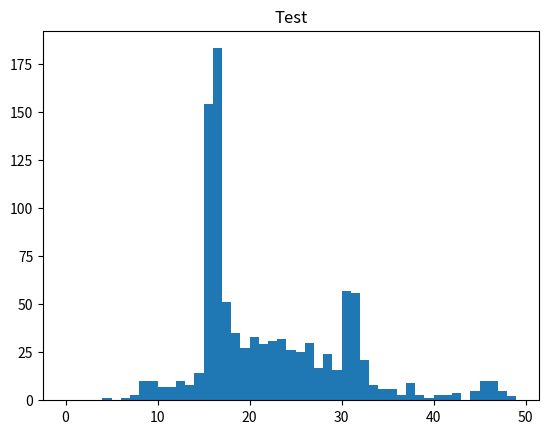

This chart was generated by the following Python code:
from random import choices, randint
import time
import numpy, matplotlib.pyplot
import csv


class Sim:
    def __init__(
        self,
        drop_table: list[str],
        prob_table: list[float],
        parts: dict,
        required_tokens: int,
    ):
        self.drop_table = drop_table
        self.prob_table = prob_table
        self.parts = parts
        self.required_tokens = required_tokens
        self.tokens = 0
        self.drops = []
        self.sims = []

    def disruption_sim(self) -> int:
        drops = []
        runs = 0
        current_run_tokens = self.required_tokens
        while (not all(n in drops for n in self.parts.items())) and (
            current_run_tokens >= 0
        ):
            runs += 1
            drop = choices(self.drop_table, self.prob_table)
            current_run_tokens -= randint(5, 7)
            if drop not in drops:
                current_run_tokens -= dante_parts.get(drop[0], 0)
            drops.append(drop)
        return runs

    def total_sim(self, num_runs: int) -> list[int]:
        runs = []
        for _ in range(0, num_runs):
            runs.append(self.disruption_sim())
        self.sims.append(runs)
        return runs

    def save_sim(self, sim: list[int], file_name: str) -> None:
        timestr = time.strftime("%Y%m%d-%H%M%S")
        numpy.savetxt(f'{file_name}-{timestr}.csv', sim, delimiter=", ", fmt="% s")

    def show_sim(self, sim: list[int]) -> None:
        matplotlib.pyplot.hist(sim, bins=range(0, 50), density=False)
        matplotlib.pyplot.title("Test")
        matplotlib.pyplot.show()


rot_c_drop_table = [
    "endo",
    "relics",
    "Dante Blueprint",
    "Dante Chassis",
    "Dantee Neuroptics",
    "Dantee Systems",
]
rot_c_prob = [0.175, 0.6, 0.075, 0.05, 0.05, 0.05]
dante_parts = {
    "Dante Blueprint": 270,
    "Dante Chassis": 90,
    "Dantee Neuroptics": 90,
    "Dantee Systems": 90,
}
vessel_cappilaries = 540

dante = Sim(rot_c_drop_table, rot_c_prob, dante_parts, vessel_cappilaries)
dante.total_sim(1000)
dante.save_sim(dante.sims[0], "Dante_sim")
dante.show_sim(dante.sims[0])